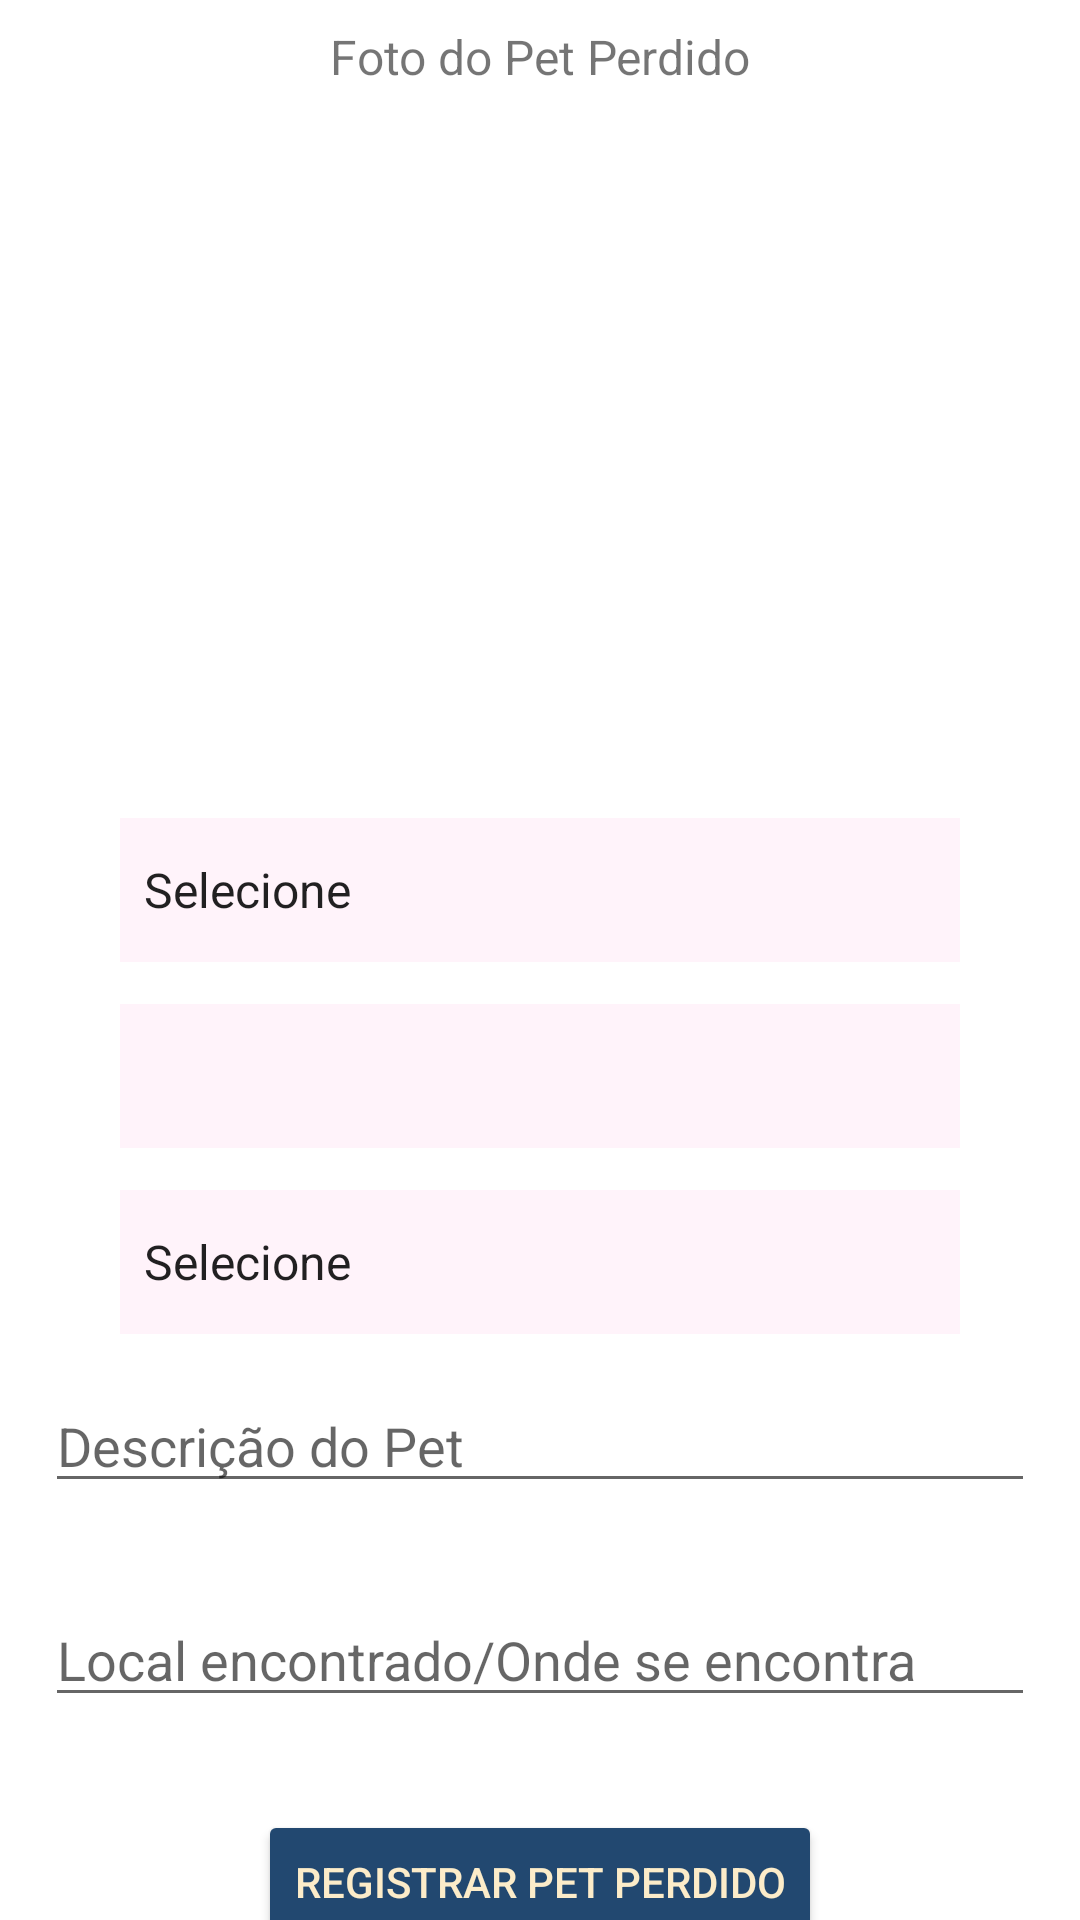

This screen was rendered from an Android layout file. Write that file and the resources it references.
<!-- AndroidManifest.xml: application theme Theme.SeuPet -->
<!-- res/layout/fragment_register_pet.xml -->
<?xml version="1.0" encoding="utf-8"?>
<FrameLayout xmlns:android="http://schemas.android.com/apk/res/android"
    xmlns:tools="http://schemas.android.com/tools"
    android:layout_width="match_parent"
    android:layout_height="match_parent"
    xmlns:app="http://schemas.android.com/apk/res-auto"
    tools:context=".fragments.RegisterPetFragment">

    <androidx.constraintlayout.widget.ConstraintLayout
        android:id="@+id/container"
        android:layout_width="match_parent"
        android:layout_height="match_parent"
        >




        <TextView
            android:id="@+id/textPhoto"
            android:layout_width="wrap_content"
            android:layout_height="wrap_content"
            android:layout_marginTop="35dp"
            app:layout_constraintEnd_toEndOf="@+id/imagem"
            app:layout_constraintStart_toStartOf="@+id/imagem"
            app:layout_constraintTop_toTopOf="parent"
            app:layout_constraintBottom_toTopOf="@+id/imagem"
            android:text="Foto do Pet Perdido"
            android:textSize="16sp"
            />

        <ImageView
            android:id="@+id/imagem"
            android:layout_width="match_parent"
            android:layout_height="204dp"
            android:onClick="pickPhoto"
            android:layout_marginTop="25dp"
            android:layout_marginHorizontal="70dp"
            app:layout_constraintBottom_toTopOf="@+id/select_animal"
            app:layout_constraintEnd_toEndOf="parent"
            app:layout_constraintStart_toStartOf="parent"
            app:layout_constraintTop_toBottomOf="@+id/textPhoto"
            app:srcCompat="@drawable/ic_launcher_background" />


        <Spinner
            android:id="@+id/select_animal"
            android:layout_width="match_parent"
            android:layout_height="48dp"
            android:layout_marginHorizontal="40dp"
            android:background="@color/Lavander"
            app:layout_constraintTop_toBottomOf="@+id/imagem"
            app:layout_constraintBottom_toTopOf="@id/select_race"
            android:layout_marginTop="14dp"
            android:entries="@array/animal"
            tools:ignore="MissingConstraints" />

        <Spinner
            android:id="@+id/select_race"
            android:layout_width="match_parent"
            android:layout_height="48dp"
            android:layout_marginHorizontal="40dp"
            android:background="@color/Lavander"
            app:layout_constraintTop_toBottomOf="@+id/select_animal"
            app:layout_constraintBottom_toTopOf="@id/select_color"
            android:layout_marginTop="14dp"
            tools:ignore="MissingConstraints" />

        <Spinner
            android:id="@+id/select_color"
            android:layout_width="match_parent"
            android:layout_height="48dp"
            android:layout_marginHorizontal="40dp"
            android:background="@color/Lavander"
            app:layout_constraintTop_toBottomOf="@+id/select_race"
            app:layout_constraintBottom_toTopOf="@+id/petDescrition"
            android:layout_marginTop="14dp"
            android:entries="@array/color"
            tools:ignore="MissingConstraints" />


        <EditText
            android:id="@+id/petDescrition"
            android:layout_width="match_parent"
            android:layout_height="wrap_content"
            android:hint="Descrição do Pet"
            android:layout_marginVertical="15dp"
            android:layout_marginHorizontal="15dp"
            app:layout_constraintStart_toStartOf="parent"
            app:layout_constraintTop_toBottomOf="@+id/select_color"
            app:layout_constraintBottom_toTopOf="@id/petLocation"
            app:layout_constraintEnd_toEndOf="parent"
            android:layout_marginTop="8dp"/>

        <EditText
            android:id="@+id/petLocation"
            android:layout_width="match_parent"
            android:layout_height="wrap_content"
            android:hint="Local encontrado/Onde se encontra"
            android:layout_marginVertical="15dp"
            android:layout_marginHorizontal="15dp"
            app:layout_constraintStart_toStartOf="parent"
            app:layout_constraintTop_toBottomOf="@+id/petDescrition"
            app:layout_constraintBottom_toTopOf="@+id/bt_pet"
            app:layout_constraintEnd_toEndOf="parent"
            android:layout_marginTop="8dp"/>



        <ProgressBar
            android:id="@+id/pb_loading"
            android:layout_width="wrap_content"
            android:layout_height="wrap_content"
            android:visibility="gone"
            app:layout_constraintBottom_toBottomOf="parent"
            app:layout_constraintEnd_toEndOf="parent"
            app:layout_constraintStart_toStartOf="parent"
            app:layout_constraintTop_toTopOf="parent" />




        <Button
            android:id="@+id/bt_pet"
            android:layout_width="wrap_content"
            android:layout_height="wrap_content"
            android:layout_margin="16dp"
            android:text="@string/registrar_pet"
            android:textColor="@color/Dutchwhite"
            android:backgroundTint="@color/blue"
            app:layout_constraintTop_toBottomOf="@+id/petLocation"
            app:layout_constraintBottom_toBottomOf="parent"
            app:layout_constraintEnd_toEndOf="parent"
            app:layout_constraintStart_toStartOf="parent" />



    </androidx.constraintlayout.widget.ConstraintLayout>
    <androidx.constraintlayout.widget.ConstraintLayout
        android:id="@+id/photoImport"
        android:layout_width="match_parent"
        android:layout_height="match_parent"
        android:visibility="gone"
        >
        <ImageView
            android:layout_width="match_parent"
            android:layout_height="60dp"
            app:layout_constraintTop_toTopOf="parent"
            app:layout_constraintBottom_toBottomOf="parent"
            app:layout_constraintStart_toStartOf="parent"
            android:background="@color/lapis"

            />
        <Button
            android:id="@+id/selectGallery"
            android:layout_width="wrap_content"
            android:layout_height="wrap_content"
            app:layout_constraintTop_toTopOf="parent"
            android:text="Importar da Galeria"
            android:backgroundTint="@color/Dutchwhite"
            android:textColor="@color/blue"
            app:layout_constraintBottom_toBottomOf="parent"
            app:layout_constraintStart_toStartOf="parent"
            android:textSize="10dp"
            app:layout_constraintEnd_toStartOf="@+id/selectPhoto"
            android:layout_marginHorizontal="25dp"
            />

        <Button
            android:id="@+id/selectPhoto"
            android:layout_width="0dp"
            android:layout_height="wrap_content"
            app:layout_constraintTop_toTopOf="parent"
            android:backgroundTint="@color/Dutchwhite"
            android:textColor="@color/blue"
            android:text="Tirar Foto"
            app:layout_constraintBottom_toBottomOf="parent"
            app:layout_constraintStart_toEndOf="@+id/selectGallery"
            app:layout_constraintEnd_toEndOf="parent"
            android:layout_marginHorizontal="25dp"

            android:textSize="10dp"
            />

    </androidx.constraintlayout.widget.ConstraintLayout>

</FrameLayout>
<!-- resources referenced by this layout -->
<resources>
  <string-array name="animal">
      <item>Selecione</item>
      <item>Gato</item>
      <item>Cachorro</item>
      <item>Passaro</item>
      <item>Hamster</item>
      <item>Tartaruga</item>
      <item>Pato</item>
  </string-array>
  <string-array name="color">
          <item>Selecione</item>
          <item>Caramelo</item>
          <item>Preto</item>
          <item>Branco</item>
          <item>Multi-cor</item>
          <item>Amarelo</item>
          <item>Cinza</item>
          <item>Preto</item>
          <item>Outra</item>
      </string-array>
  <color name="Dutchwhite">#FCECC9</color>
  <color name="Lavander">#FFF3fa</color>
  <color name="blue">#224870</color>
  <color name="lapis">#1d6688</color>
  <string name="registrar_pet">registrar pet perdido</string>
  <style name="Theme.SeuPet" parent="Theme.MaterialComponents.DayNight.DarkActionBar">
          
          <item name="colorPrimary">@color/purple_500</item>
          <item name="colorPrimaryVariant">@color/purple_700</item>
          <item name="colorOnPrimary">@color/white</item>
          
          <item name="colorSecondary">@color/teal_200</item>
          <item name="colorSecondaryVariant">@color/teal_700</item>
          <item name="colorOnSecondary">@color/black</item>
          
          <item name="android:statusBarColor" tools:targetApi="l">?attr/colorPrimaryVariant</item>
          
      </style>
  <color name="purple_500">#FF6200EE</color>
  <color name="purple_700">#FF3700B3</color>
  <color name="white">#FFFFFFFF</color>
  <color name="teal_200">#FF03DAC5</color>
  <color name="teal_700">#FF018786</color>
  <color name="black">#FF000000</color>
</resources>
